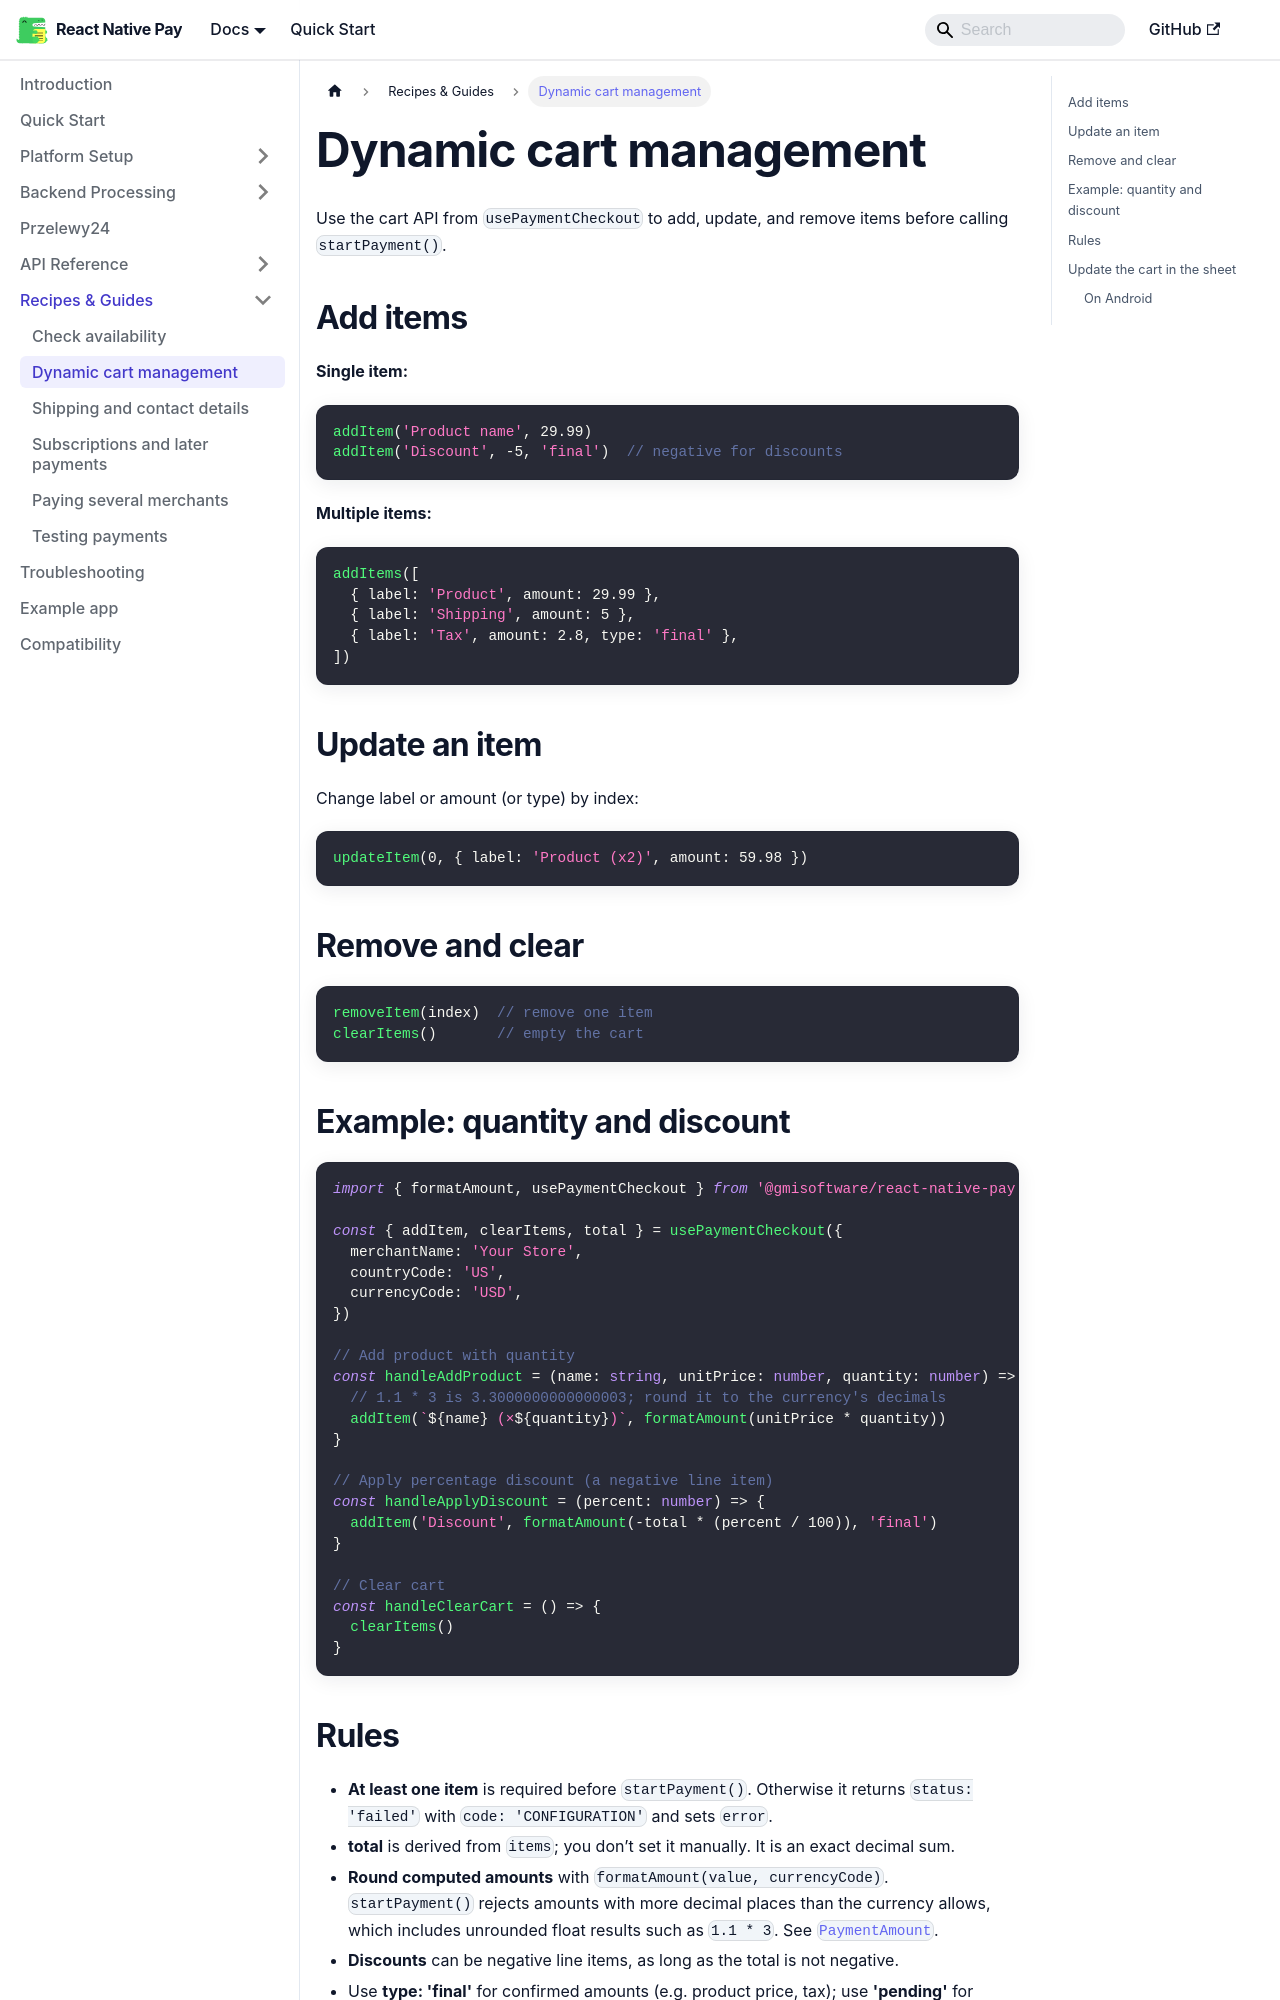

repository: gmi-software/react-native-pay · page: docs/guides/dynamic-cart/index.html · generator: docusaurus

# Dynamic cart management

Use the cart API from `usePaymentCheckout` to add, update, and remove items before calling `startPayment()`.

## Add items

**Single item:**

```ts no-check
addItem('Product name', 29.99)
addItem('Discount', -5, 'final')  // negative for discounts
```

**Multiple items:**

```ts no-check
addItems([
  { label: 'Product', amount: 29.99 },
  { label: 'Shipping', amount: 5 },
  { label: 'Tax', amount: 2.8, type: 'final' },
])
```

## Update an item

Change label or amount (or type) by index:

```ts no-check
updateItem(0, { label: 'Product (x2)', amount: 59.98 })
```

## Remove and clear

```ts no-check
removeItem(index)  // remove one item
clearItems()       // empty the cart
```

## Example: quantity and discount

```ts
import { formatAmount, usePaymentCheckout } from '@gmisoftware/react-native-pay'

const { addItem, clearItems, total } = usePaymentCheckout({
  merchantName: 'Your Store',
  countryCode: 'US',
  currencyCode: 'USD',
})

// Add product with quantity
const handleAddProduct = (name: string, unitPrice: number, quantity: number) => {
  // 1.1 * 3 is 3.3000000000000003; round it to the currency's decimals
  addItem(`${name} (×${quantity})`, formatAmount(unitPrice * quantity))
}

// Apply percentage discount (a negative line item)
const handleApplyDiscount = (percent: number) => {
  addItem('Discount', formatAmount(-total * (percent / 100)), 'final')
}

// Clear cart
const handleClearCart = () => {
  clearItems()
}
```

## Rules

- **At least one item** is required before `startPayment()`. Otherwise it returns `status: 'failed'` with `code: 'CONFIGURATION'` and sets `error`.
- **total** is derived from `items`; you don’t set it manually. It is an exact decimal sum.
- **Round computed amounts** with `formatAmount(value, currencyCode)`. `startPayment()` rejects amounts with more decimal places than the currency allows, which includes unrounded float results such as `1.1 * 3`. See [`PaymentAmount`](/docs/api/types#paymentamount).
- **Discounts** can be negative line items, as long as the total is not negative.
- Use **type: 'final'** for confirmed amounts (e.g. product price, tax); use **'pending'** for estimates (e.g. shipping) if your flow supports it.
- **One pending item makes the total an estimate.** Google Pay shows the total as estimated (`totalPriceStatus: 'ESTIMATED'`) and Apple Pay marks the total as pending. An estimate does not let you charge a different amount: Google Pay requires the amount you authorize and charge to match the `totalPrice` shown on the sheet, and a mismatch can be declined. If the final amount differs from the estimate, start a new payment with the final amount, unless your gateway explicitly supports adjusting it (for example, incremental authorization).
